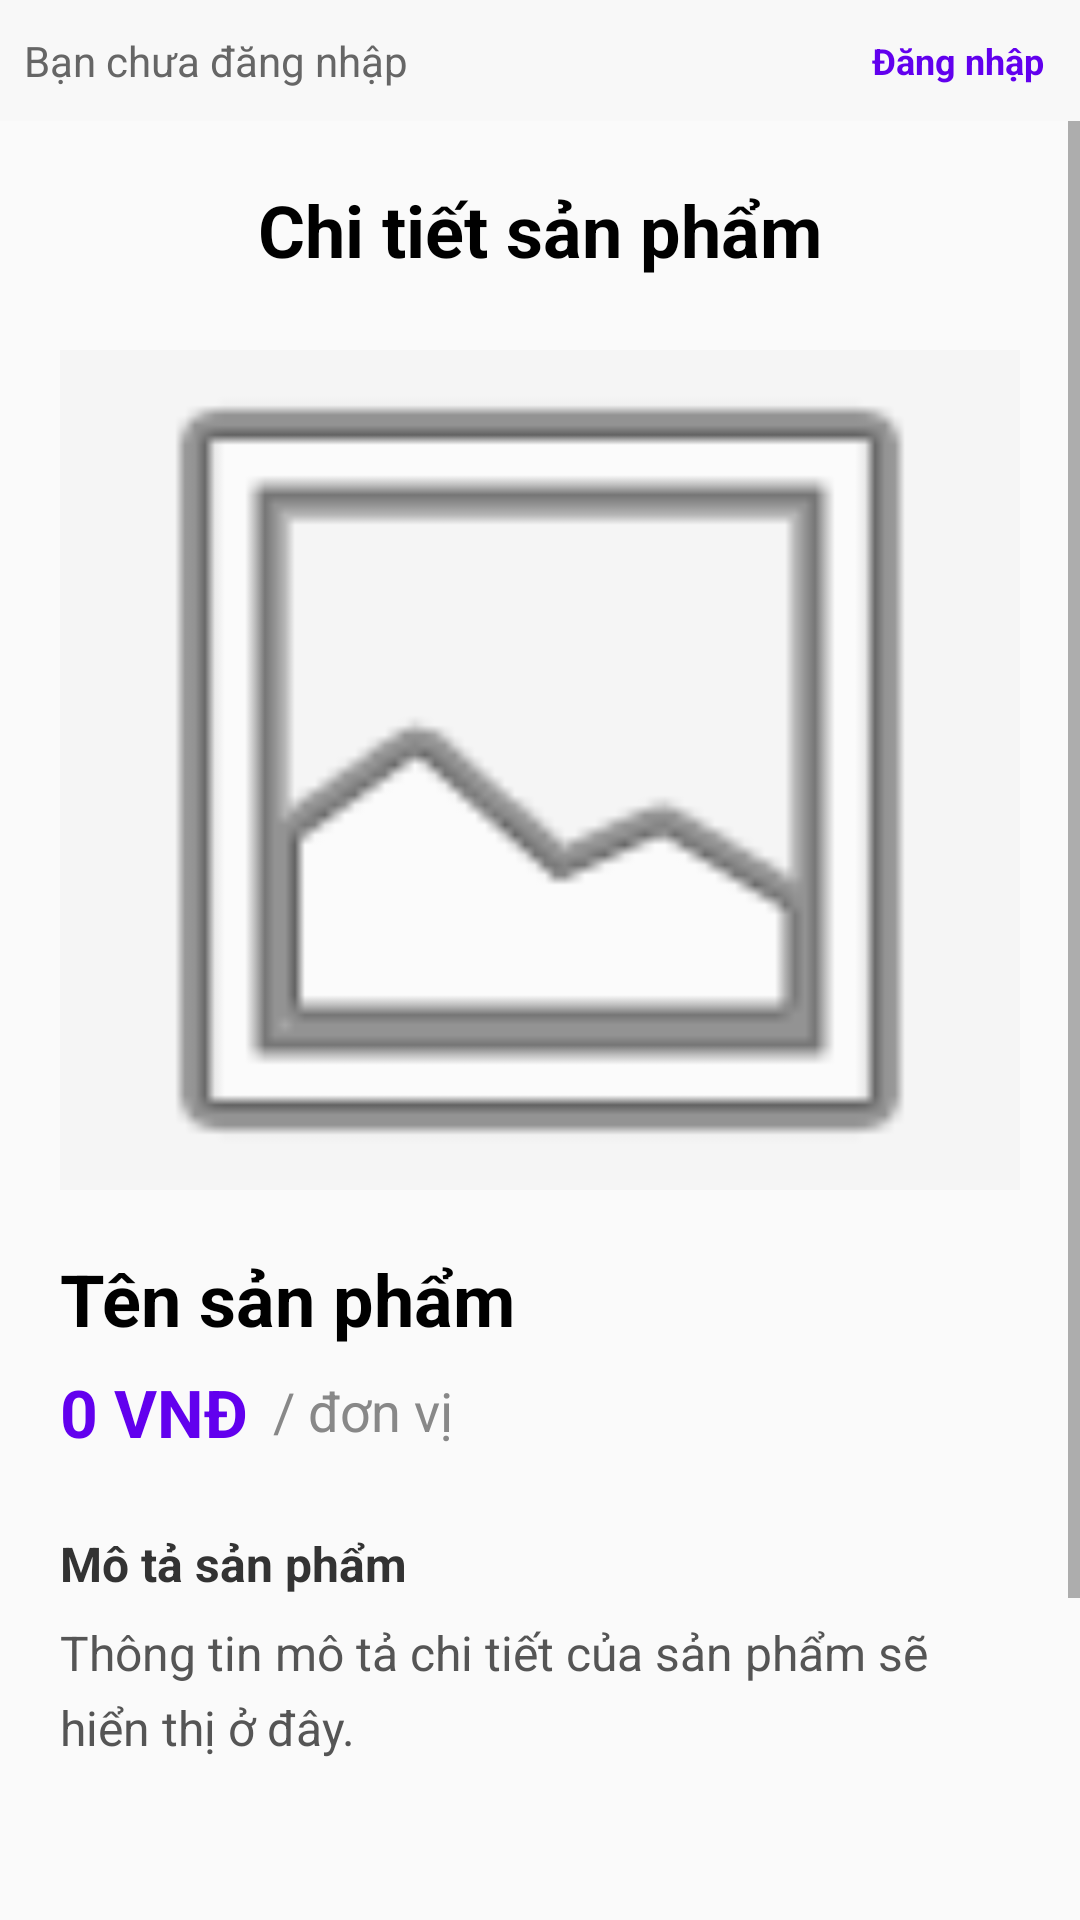

Android layout source for this screen:
<!-- AndroidManifest.xml: application theme Theme.Miniproject2 -->
<!-- res/layout/activity_product_detail.xml -->
<?xml version="1.0" encoding="utf-8"?>
<LinearLayout xmlns:android="http://schemas.android.com/apk/res/android"
    xmlns:app="http://schemas.android.com/apk/res-auto"
    xmlns:tools="http://schemas.android.com/tools"
    android:layout_width="match_parent"
    android:layout_height="match_parent"
    android:orientation="vertical"
    tools:context=".activities.ProductDetailActivity">

    <include layout="@layout/layout_user_bar" />

    <ScrollView
        android:layout_width="match_parent"
        android:layout_height="match_parent"
        android:fillViewport="true">

        <LinearLayout
            android:layout_width="match_parent"
            android:layout_height="wrap_content"
            android:orientation="vertical"
            android:padding="20dp">

            <TextView
                android:id="@+id/tvDetailTitle"
                android:layout_width="match_parent"
                android:layout_height="wrap_content"
                android:gravity="center"
                android:text="Chi tiết sản phẩm"
                android:textColor="#000000"
                android:textSize="24sp"
                android:layout_marginBottom="24dp"
                android:textStyle="bold" />

            <ImageView
                android:id="@+id/ivProductImage"
                android:layout_width="match_parent"
                android:layout_height="280dp"
                android:background="#F5F5F5"
                android:scaleType="centerCrop"
                android:src="@android:drawable/ic_menu_gallery"
                android:layout_marginBottom="20dp" />

            <TextView
                android:id="@+id/tvProductName"
                android:layout_width="match_parent"
                android:layout_height="wrap_content"
                android:text="Tên sản phẩm"
                android:textColor="#000000"
                android:textSize="24sp"
                android:textStyle="bold"
                android:layout_marginBottom="8dp" />

            
            <LinearLayout
                android:layout_width="match_parent"
                android:layout_height="wrap_content"
                android:orientation="horizontal"
                android:layout_marginBottom="24dp"
                android:gravity="bottom">

                <TextView
                    android:id="@+id/tvProductPrice"
                    android:layout_width="wrap_content"
                    android:layout_height="wrap_content"
                    android:text="0 VNĐ"
                    android:textColor="#6200EE"
                    android:textSize="22sp"
                    android:textStyle="bold" />

                <TextView
                    android:id="@+id/tvProductUnit"
                    android:layout_width="wrap_content"
                    android:layout_height="wrap_content"
                    android:text=" / đơn vị"
                    android:textColor="#888888"
                    android:textSize="18sp"
                    android:layout_marginStart="4dp"
                    android:layout_marginBottom="2dp" />
            </LinearLayout>

            <TextView
                android:layout_width="match_parent"
                android:layout_height="wrap_content"
                android:text="Mô tả sản phẩm"
                android:textColor="#333333"
                android:textSize="16sp"
                android:textStyle="bold"
                android:layout_marginBottom="8dp" />

            <TextView
                android:id="@+id/tvProductDescription"
                android:layout_width="match_parent"
                android:layout_height="wrap_content"
                android:text="Thông tin mô tả chi tiết của sản phẩm sẽ hiển thị ở đây."
                android:textColor="#555555"
                android:textSize="16sp"
                android:lineSpacingExtra="6dp"
                android:layout_marginBottom="40dp" />

            <View
                android:layout_width="match_parent"
                android:layout_height="0dp"
                android:layout_weight="1" />

            <Button
                android:id="@+id/btnBuyNow"
                android:layout_width="match_parent"
                android:layout_height="wrap_content"
                android:background="@drawable/button_background"
                android:text="Thêm vào đơn hàng"
                android:textColor="#FFFFFF"
                android:padding="14dp"
                android:layout_marginTop="16dp" />

            <Button
                android:id="@+id/btnBack"
                android:layout_width="match_parent"
                android:layout_height="wrap_content"
                android:background="@drawable/button_white_background"
                android:text="Quay lại danh sách"
                android:textColor="#6200EE"
                android:padding="14dp"
                android:layout_marginTop="12dp" />

        </LinearLayout>
    </ScrollView>
</LinearLayout>
<!-- res/layout/layout_user_bar.xml (included above) -->
<?xml version="1.0" encoding="utf-8"?>
<FrameLayout xmlns:android="http://schemas.android.com/apk/res/android"
    android:layout_width="match_parent"
    android:layout_height="wrap_content"
    android:background="#F8F8F8"
    android:padding="8dp">

    
    <LinearLayout
        android:id="@+id/layoutLoggedIn"
        android:layout_width="match_parent"
        android:layout_height="wrap_content"
        android:orientation="horizontal"
        android:gravity="center_vertical"
        android:visibility="gone">

        <ImageView
            android:id="@+id/ivUserAvatar"
            android:layout_width="40dp"
            android:layout_height="40dp"
            android:src="@android:drawable/ic_menu_report_image"
            android:scaleType="centerCrop" />

        <TextView
            android:id="@+id/tvWelcomeUser"
            android:layout_width="0dp"
            android:layout_height="wrap_content"
            android:layout_weight="1"
            android:layout_marginStart="12dp"
            android:text="Xin chào, User"
            android:textColor="#333333"
            android:textSize="14sp"
            android:textStyle="bold" />

        <TextView
            android:id="@+id/btnLogout"
            android:layout_width="wrap_content"
            android:layout_height="wrap_content"
            android:text="Đăng xuất"
            android:textSize="12sp"
            android:textColor="#FF0000"
            android:clickable="true"
            android:focusable="true"
            android:padding="4dp" />
    </LinearLayout>

    
    <LinearLayout
        android:id="@+id/layoutLoggedOut"
        android:layout_width="match_parent"
        android:layout_height="wrap_content"
        android:orientation="horizontal"
        android:gravity="center_vertical"
        android:visibility="visible">

        <TextView
            android:layout_width="0dp"
            android:layout_height="wrap_content"
            android:layout_weight="1"
            android:text="Bạn chưa đăng nhập"
            android:textColor="#666666"
            android:textSize="14sp" />

        <TextView
            android:id="@+id/btnLoginUserBar"
            android:layout_width="wrap_content"
            android:layout_height="wrap_content"
            android:text="Đăng nhập"
            android:textSize="12sp"
            android:textColor="#6200EE"
            android:clickable="true"
            android:focusable="true"
            android:padding="4dp"
            android:textStyle="bold" />
    </LinearLayout>

</FrameLayout>
<!-- resources referenced by this layout -->
<resources>
  <!-- drawable button_background (drawable) -->
  <?xml version="1.0" encoding="utf-8"?>
  <ripple xmlns:android="http://schemas.android.com/apk/res/android"
      android:color="#40FFFFFF"> 
      <item>
          <shape android:shape="rectangle">
              <solid android:color="#6200EE" /> 
              <corners android:radius="8dp" />
          </shape>
      </item>
  </ripple>
  <!-- drawable button_white_background (drawable) -->
  <?xml version="1.0" encoding="utf-8"?>
  <ripple xmlns:android="http://schemas.android.com/apk/res/android"
      android:color="#20000000"> 
      <item>
          <shape android:shape="rectangle">
              <solid android:color="#FFFFFF" />
              <stroke
                  android:width="1dp"
                  android:color="#6200EE" />
              <corners android:radius="8dp" />
          </shape>
      </item>
  </ripple>
  <style name="Theme.Miniproject2" parent="Theme.AppCompat.Light.NoActionBar" />
</resources>
